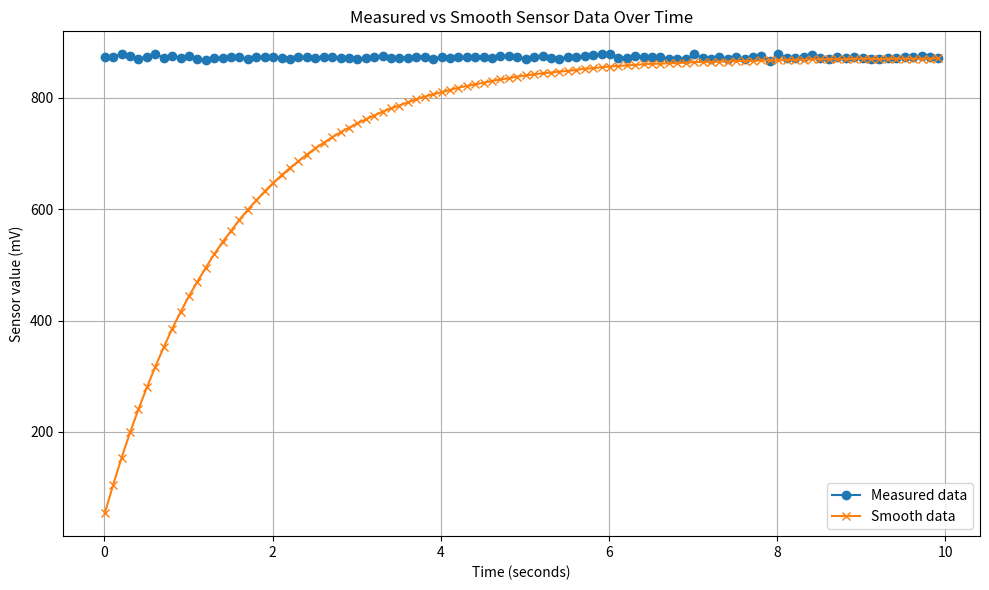

Generate this figure with matplotlib:
# import matplotlib.pyplot as plt
# import datetime

# # Raw log data: (timestamp, max_value)
# raw_data = [
#     ("00:00:19.930", 952),
#     ("00:00:39.953", 969),
#     ("00:00:59.973", 941),
#     ("00:01:19.993", 946),
#     ("00:01:40.013", 986),
#     ("00:02:00.033", 901),
#     ("00:02:20.054", 910),
#     ("00:02:40.074", 914),
#     ("00:03:00.094", 1017),
#     ("00:03:20.115", 925),
#     ("00:03:40.136", 974),
#     ("00:04:00.156", 907),
#     ("00:04:20.177", 965),
#     ("00:04:40.202", 901),
#     ("00:05:00.222", 974),
#     ("00:05:20.242", 904),
#     ("00:05:40.262", 1040),
#     ("00:06:00.282", 942),
#     ("00:06:20.303", 903),
#     ("00:06:40.323", 923)
# ]

# # Convert timestamps to seconds
# def time_to_seconds(time_str):
#     dt = datetime.datetime.strptime(time_str, "%H:%M:%S.%f")
#     return dt.minute * 60 + dt.second + dt.microsecond / 1e6

# times = [time_to_seconds(t) for t, _ in raw_data]
# values = [v for _, v in raw_data]

# # Plot
# plt.figure(figsize=(10, 5))
# plt.plot(times, values, marker='o', linestyle='-', color='teal', label="Max measured value")
# plt.axhline(y=1040, color='red', linestyle='--', label="Wet threshold")

# plt.title("Max Sensor Value Over Time")
# plt.xlabel("Time (seconds)")
# plt.ylabel("Max Sensor Value")
# plt.grid(True)
# plt.legend()
# plt.tight_layout()
# plt.savefig("./plot1.png")  # save the plot


import matplotlib.pyplot as plt
import datetime
import re

log = """
[00:00:00.004,760] <inf> Plant_sensor: measured data: 874 mV
[00:00:00.004,760] <inf> Plant_sensor: smooth data: 54 mV
[00:00:00.104,888] <inf> Plant_sensor: measured data: 874 mV
[00:00:00.104,888] <inf> Plant_sensor: smooth data: 105 mV
[00:00:00.205,017] <inf> Plant_sensor: measured data: 878 mV
[00:00:00.205,047] <inf> Plant_sensor: smooth data: 154 mV
[00:00:00.305,145] <inf> Plant_sensor: measured data: 875 mV
[00:00:00.305,175] <inf> Plant_sensor: smooth data: 199 mV
[00:00:00.405,273] <inf> Plant_sensor: measured data: 870 mV
[00:00:00.405,303] <inf> Plant_sensor: smooth data: 241 mV
[00:00:00.505,401] <inf> Plant_sensor: measured data: 874 mV
[00:00:00.505,432] <inf> Plant_sensor: smooth data: 280 mV
[00:00:00.605,529] <inf> Plant_sensor: measured data: 878 mV
[00:00:00.605,560] <inf> Plant_sensor: smooth data: 317 mV
[00:00:00.705,657] <inf> Plant_sensor: measured data: 872 mV
[00:00:00.705,688] <inf> Plant_sensor: smooth data: 352 mV
[00:00:00.805,786] <inf> Plant_sensor: measured data: 875 mV
[00:00:00.805,816] <inf> Plant_sensor: smooth data: 385 mV
[00:00:00.905,944] <inf> Plant_sensor: measured data: 872 mV
[00:00:00.905,944] <inf> Plant_sensor: smooth data: 415 mV
[00:00:01.006,042] <inf> Plant_sensor: measured data: 875 mV
[00:00:01.006,072] <inf> Plant_sensor: smooth data: 444 mV
[00:00:01.106,170] <inf> Plant_sensor: measured data: 869 mV
[00:00:01.106,201] <inf> Plant_sensor: smooth data: 470 mV
[00:00:01.206,298] <inf> Plant_sensor: measured data: 867 mV
[00:00:01.206,329] <inf> Plant_sensor: smooth data: 495 mV
[00:00:01.306,427] <inf> Plant_sensor: measured data: 871 mV
[00:00:01.306,457] <inf> Plant_sensor: smooth data: 519 mV
[00:00:01.406,555] <inf> Plant_sensor: measured data: 871 mV
[00:00:01.406,585] <inf> Plant_sensor: smooth data: 541 mV
[00:00:01.506,683] <inf> Plant_sensor: measured data: 873 mV
[00:00:01.506,713] <inf> Plant_sensor: smooth data: 561 mV
[00:00:01.606,811] <inf> Plant_sensor: measured data: 873 mV
[00:00:01.606,842] <inf> Plant_sensor: smooth data: 581 mV
[00:00:01.706,939] <inf> Plant_sensor: measured data: 870 mV
[00:00:01.706,970] <inf> Plant_sensor: smooth data: 599 mV
[00:00:01.807,067] <inf> Plant_sensor: measured data: 873 mV
[00:00:01.807,098] <inf> Plant_sensor: smooth data: 616 mV
[00:00:01.907,196] <inf> Plant_sensor: measured data: 873 mV
[00:00:01.907,226] <inf> Plant_sensor: smooth data: 632 mV
[00:00:02.007,324] <inf> Plant_sensor: measured data: 873 mV
[00:00:02.007,354] <inf> Plant_sensor: smooth data: 647 mV
[00:00:02.107,452] <inf> Plant_sensor: measured data: 872 mV
[00:00:02.107,482] <inf> Plant_sensor: smooth data: 661 mV
[00:00:02.207,580] <inf> Plant_sensor: measured data: 870 mV
[00:00:02.207,611] <inf> Plant_sensor: smooth data: 674 mV
[00:00:02.307,708] <inf> Plant_sensor: measured data: 873 mV
[00:00:02.307,739] <inf> Plant_sensor: smooth data: 686 mV
[00:00:02.407,836] <inf> Plant_sensor: measured data: 873 mV
[00:00:02.407,867] <inf> Plant_sensor: smooth data: 698 mV
[00:00:02.507,965] <inf> Plant_sensor: measured data: 872 mV
[00:00:02.507,995] <inf> Plant_sensor: smooth data: 709 mV
[00:00:02.608,093] <inf> Plant_sensor: measured data: 874 mV
[00:00:02.608,123] <inf> Plant_sensor: smooth data: 719 mV
[00:00:02.708,221] <inf> Plant_sensor: measured data: 873 mV
[00:00:02.708,251] <inf> Plant_sensor: smooth data: 729 mV
[00:00:02.808,349] <inf> Plant_sensor: measured data: 871 mV
[00:00:02.808,380] <inf> Plant_sensor: smooth data: 738 mV
[00:00:02.908,477] <inf> Plant_sensor: measured data: 871 mV
[00:00:02.908,508] <inf> Plant_sensor: smooth data: 746 mV
[00:00:03.008,605] <inf> Plant_sensor: measured data: 870 mV
[00:00:03.008,636] <inf> Plant_sensor: smooth data: 754 mV
[00:00:03.108,734] <inf> Plant_sensor: measured data: 871 mV
[00:00:03.108,764] <inf> Plant_sensor: smooth data: 761 mV
[00:00:03.208,862] <inf> Plant_sensor: measured data: 873 mV
[00:00:03.208,892] <inf> Plant_sensor: smooth data: 768 mV
[00:00:03.308,990] <inf> Plant_sensor: measured data: 875 mV
[00:00:03.309,020] <inf> Plant_sensor: smooth data: 775 mV
[00:00:03.409,118] <inf> Plant_sensor: measured data: 872 mV
[00:00:03.409,149] <inf> Plant_sensor: smooth data: 781 mV
[00:00:03.509,246] <inf> Plant_sensor: measured data: 872 mV
[00:00:03.509,277] <inf> Plant_sensor: smooth data: 786 mV
[00:00:03.609,375] <inf> Plant_sensor: measured data: 872 mV
[00:00:03.609,405] <inf> Plant_sensor: smooth data: 792 mV
[00:00:03.709,503] <inf> Plant_sensor: measured data: 874 mV
[00:00:03.709,533] <inf> Plant_sensor: smooth data: 797 mV
[00:00:03.809,631] <inf> Plant_sensor: measured data: 874 mV
[00:00:03.809,661] <inf> Plant_sensor: smooth data: 802 mV
[00:00:03.909,759] <inf> Plant_sensor: measured data: 870 mV
[00:00:03.909,790] <inf> Plant_sensor: smooth data: 806 mV
[00:00:04.009,887] <inf> Plant_sensor: measured data: 874 mV
[00:00:04.009,918] <inf> Plant_sensor: smooth data: 810 mV
[00:00:04.110,015] <inf> Plant_sensor: measured data: 872 mV
[00:00:04.110,046] <inf> Plant_sensor: smooth data: 814 mV
[00:00:04.210,144] <inf> Plant_sensor: measured data: 873 mV
[00:00:04.210,174] <inf> Plant_sensor: smooth data: 818 mV
[00:00:04.310,272] <inf> Plant_sensor: measured data: 873 mV
[00:00:04.310,302] <inf> Plant_sensor: smooth data: 821 mV
[00:00:04.410,400] <inf> Plant_sensor: measured data: 873 mV
[00:00:04.410,430] <inf> Plant_sensor: smooth data: 824 mV
[00:00:04.510,528] <inf> Plant_sensor: measured data: 873 mV
[00:00:04.510,559] <inf> Plant_sensor: smooth data: 827 mV
[00:00:04.610,656] <inf> Plant_sensor: measured data: 871 mV
[00:00:04.610,687] <inf> Plant_sensor: smooth data: 830 mV
[00:00:04.710,784] <inf> Plant_sensor: measured data: 875 mV
[00:00:04.710,815] <inf> Plant_sensor: smooth data: 833 mV
[00:00:04.810,913] <inf> Plant_sensor: measured data: 875 mV
[00:00:04.810,943] <inf> Plant_sensor: smooth data: 835 mV
[00:00:04.911,041] <inf> Plant_sensor: measured data: 873 mV
[00:00:04.911,071] <inf> Plant_sensor: smooth data: 838 mV
[00:00:05.011,169] <inf> Plant_sensor: measured data: 870 mV
[00:00:05.011,199] <inf> Plant_sensor: smooth data: 840 mV
[00:00:05.111,297] <inf> Plant_sensor: measured data: 873 mV
[00:00:05.111,328] <inf> Plant_sensor: smooth data: 842 mV
[00:00:05.211,425] <inf> Plant_sensor: measured data: 875 mV
[00:00:05.211,456] <inf> Plant_sensor: smooth data: 844 mV
[00:00:05.311,553] <inf> Plant_sensor: measured data: 871 mV
[00:00:05.311,584] <inf> Plant_sensor: smooth data: 845 mV
[00:00:05.411,682] <inf> Plant_sensor: measured data: 870 mV
[00:00:05.411,712] <inf> Plant_sensor: smooth data: 847 mV
[00:00:05.511,810] <inf> Plant_sensor: measured data: 873 mV
[00:00:05.511,840] <inf> Plant_sensor: smooth data: 848 mV
[00:00:05.611,938] <inf> Plant_sensor: measured data: 873 mV
[00:00:05.611,968] <inf> Plant_sensor: smooth data: 850 mV
[00:00:05.712,066] <inf> Plant_sensor: measured data: 875 mV
[00:00:05.712,097] <inf> Plant_sensor: smooth data: 852 mV
[00:00:05.812,194] <inf> Plant_sensor: measured data: 877 mV
[00:00:05.812,225] <inf> Plant_sensor: smooth data: 853 mV
[00:00:05.912,322] <inf> Plant_sensor: measured data: 878 mV
[00:00:05.912,353] <inf> Plant_sensor: smooth data: 855 mV
[00:00:06.012,451] <inf> Plant_sensor: measured data: 878 mV
[00:00:06.012,481] <inf> Plant_sensor: smooth data: 856 mV
[00:00:06.112,579] <inf> Plant_sensor: measured data: 872 mV
[00:00:06.112,609] <inf> Plant_sensor: smooth data: 857 mV
[00:00:06.212,707] <inf> Plant_sensor: measured data: 872 mV
[00:00:06.212,738] <inf> Plant_sensor: smooth data: 858 mV
[00:00:06.312,835] <inf> Plant_sensor: measured data: 875 mV
[00:00:06.312,866] <inf> Plant_sensor: smooth data: 859 mV
[00:00:06.412,963] <inf> Plant_sensor: measured data: 873 mV
[00:00:06.412,994] <inf> Plant_sensor: smooth data: 860 mV
[00:00:06.513,092] <inf> Plant_sensor: measured data: 873 mV
[00:00:06.513,122] <inf> Plant_sensor: smooth data: 861 mV
[00:00:06.613,220] <inf> Plant_sensor: measured data: 873 mV
[00:00:06.613,250] <inf> Plant_sensor: smooth data: 861 mV
[00:00:06.713,348] <inf> Plant_sensor: measured data: 869 mV
[00:00:06.713,378] <inf> Plant_sensor: smooth data: 862 mV
[00:00:06.813,476] <inf> Plant_sensor: measured data: 870 mV
[00:00:06.813,507] <inf> Plant_sensor: smooth data: 862 mV
[00:00:06.913,604] <inf> Plant_sensor: measured data: 869 mV
[00:00:06.913,635] <inf> Plant_sensor: smooth data: 863 mV
[00:00:07.013,732] <inf> Plant_sensor: measured data: 878 mV
[00:00:07.013,763] <inf> Plant_sensor: smooth data: 864 mV
[00:00:07.113,861] <inf> Plant_sensor: measured data: 872 mV
[00:00:07.113,891] <inf> Plant_sensor: smooth data: 864 mV
[00:00:07.213,989] <inf> Plant_sensor: measured data: 869 mV
[00:00:07.214,019] <inf> Plant_sensor: smooth data: 864 mV
[00:00:07.314,117] <inf> Plant_sensor: measured data: 873 mV
[00:00:07.314,147] <inf> Plant_sensor: smooth data: 865 mV
[00:00:07.414,245] <inf> Plant_sensor: measured data: 870 mV
[00:00:07.414,276] <inf> Plant_sensor: smooth data: 865 mV
[00:00:07.514,373] <inf> Plant_sensor: measured data: 873 mV
[00:00:07.514,404] <inf> Plant_sensor: smooth data: 866 mV
[00:00:07.614,501] <inf> Plant_sensor: measured data: 869 mV
[00:00:07.614,532] <inf> Plant_sensor: smooth data: 866 mV
[00:00:07.714,630] <inf> Plant_sensor: measured data: 874 mV
[00:00:07.714,660] <inf> Plant_sensor: smooth data: 866 mV
[00:00:07.814,758] <inf> Plant_sensor: measured data: 875 mV
[00:00:07.814,788] <inf> Plant_sensor: smooth data: 867 mV
[00:00:07.914,886] <inf> Plant_sensor: measured data: 866 mV
[00:00:07.914,916] <inf> Plant_sensor: smooth data: 867 mV
[00:00:08.015,014] <inf> Plant_sensor: measured data: 878 mV
[00:00:08.015,045] <inf> Plant_sensor: smooth data: 867 mV
[00:00:08.115,142] <inf> Plant_sensor: measured data: 872 mV
[00:00:08.115,173] <inf> Plant_sensor: smooth data: 868 mV
[00:00:08.215,270] <inf> Plant_sensor: measured data: 872 mV
[00:00:08.215,301] <inf> Plant_sensor: smooth data: 868 mV
[00:00:08.315,399] <inf> Plant_sensor: measured data: 874 mV
[00:00:08.315,429] <inf> Plant_sensor: smooth data: 868 mV
[00:00:08.415,527] <inf> Plant_sensor: measured data: 877 mV
[00:00:08.415,557] <inf> Plant_sensor: smooth data: 869 mV
[00:00:08.515,655] <inf> Plant_sensor: measured data: 872 mV
[00:00:08.515,686] <inf> Plant_sensor: smooth data: 869 mV
[00:00:08.615,783] <inf> Plant_sensor: measured data: 870 mV
[00:00:08.615,814] <inf> Plant_sensor: smooth data: 869 mV
[00:00:08.715,911] <inf> Plant_sensor: measured data: 873 mV
[00:00:08.715,942] <inf> Plant_sensor: smooth data: 869 mV
[00:00:08.816,040] <inf> Plant_sensor: measured data: 872 mV
[00:00:08.816,070] <inf> Plant_sensor: smooth data: 869 mV
[00:00:08.916,168] <inf> Plant_sensor: measured data: 873 mV
[00:00:08.916,198] <inf> Plant_sensor: smooth data: 870 mV
[00:00:09.016,296] <inf> Plant_sensor: measured data: 872 mV
[00:00:09.016,326] <inf> Plant_sensor: smooth data: 870 mV
[00:00:09.116,424] <inf> Plant_sensor: measured data: 869 mV
[00:00:09.116,455] <inf> Plant_sensor: smooth data: 870 mV
[00:00:09.216,552] <inf> Plant_sensor: measured data: 869 mV
[00:00:09.216,583] <inf> Plant_sensor: smooth data: 869 mV
[00:00:09.316,680] <inf> Plant_sensor: measured data: 872 mV
[00:00:09.316,711] <inf> Plant_sensor: smooth data: 870 mV
[00:00:09.416,809] <inf> Plant_sensor: measured data: 872 mV
[00:00:09.416,839] <inf> Plant_sensor: smooth data: 870 mV
[00:00:09.516,937] <inf> Plant_sensor: measured data: 873 mV
[00:00:09.516,967] <inf> Plant_sensor: smooth data: 870 mV
[00:00:09.617,065] <inf> Plant_sensor: measured data: 873 mV
[00:00:09.617,095] <inf> Plant_sensor: smooth data: 870 mV
[00:00:09.717,193] <inf> Plant_sensor: measured data: 875 mV
[00:00:09.717,224] <inf> Plant_sensor: smooth data: 870 mV
[00:00:09.817,321] <inf> Plant_sensor: measured data: 873 mV
[00:00:09.817,352] <inf> Plant_sensor: smooth data: 870 mV
[00:00:09.917,449] <inf> Plant_sensor: measured data: 872 mV
[00:00:09.917,480] <inf> Plant_sensor: smooth data: 871 mV
"""

def parse_log(log_text):
    measured = []
    smooth = []
    timestamps = []

    # Regex to capture timestamp, type, and value
    pattern = re.compile(r"\[(\d{2}:\d{2}:\d{2}\.\d{3}),\d+\] <inf> Plant_sensor: (measured|smooth) data: (\d+) mV")

    for line in log_text.splitlines():
        m = pattern.search(line)
        if m:
            timestamp, data_type, value = m.groups()
            value = int(value)
            # convert timestamp to seconds
            dt = datetime.datetime.strptime(timestamp, "%H:%M:%S.%f")
            seconds = dt.minute * 60 + dt.second + dt.microsecond / 1e6
            timestamps.append(seconds)
            if data_type == "measured":
                measured.append(value)
            else:
                smooth.append(value)

    # The log alternates measured and smooth data,
    # so timestamps correspond to both; we'll keep only unique for plot:
    times_unique = timestamps[::2]

    return times_unique, measured, smooth

times, measured_values, smooth_values = parse_log(log)

# Plotting
plt.figure(figsize=(10,6))
plt.plot(times, measured_values, label="Measured data", marker='o')
plt.plot(times, smooth_values, label="Smooth data", marker='x')
plt.xlabel("Time (seconds)")
plt.ylabel("Sensor value (mV)")
plt.title("Measured vs Smooth Sensor Data Over Time")
plt.legend()
plt.grid(True)
plt.tight_layout()
plt.savefig("./plot2.png")  # save the plot


